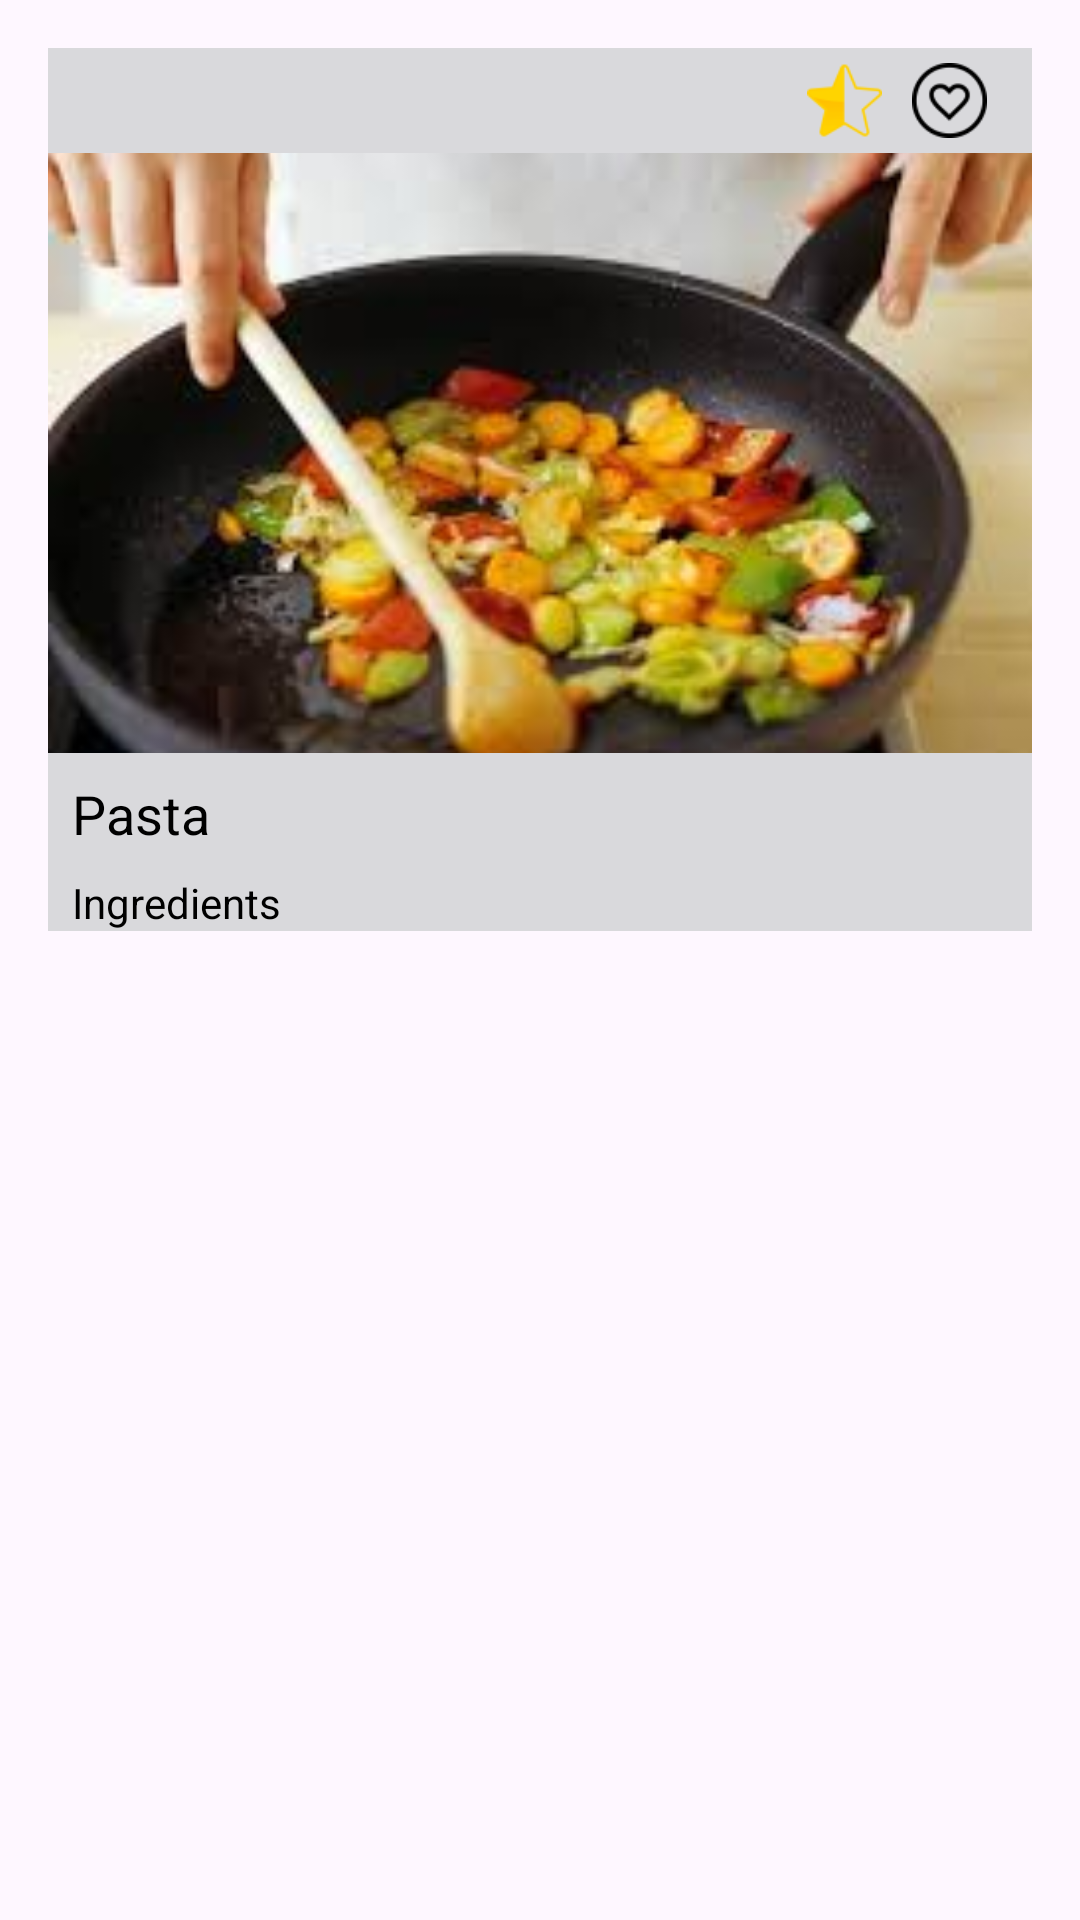

Layout XML and referenced resources for this Android screen:
<!-- AndroidManifest.xml: application theme Theme.MealMate -->
<!-- res/layout/recipe_item.xml -->
<LinearLayout xmlns:android="http://schemas.android.com/apk/res/android"
    android:layout_width="match_parent"
    android:layout_height="wrap_content"
    xmlns:app="http://schemas.android.com/apk/res-auto"
    android:padding="16dp">


        <LinearLayout
            android:layout_width="match_parent"
            android:layout_height="wrap_content"
            android:orientation="vertical"
            android:gravity="center_vertical"
            android:background="@color/blue3">

            <LinearLayout
                android:layout_width="match_parent"
                android:layout_height="wrap_content"
                android:orientation="horizontal"
                android:padding="5dp"
                android:layout_weight="0.4"
                android:gravity="end">

                <ImageView
                    android:id="@+id/recipeAddToCart"
                    android:layout_width="wrap_content"
                    android:layout_height="wrap_content"
                    android:src="@drawable/ic_cart"
                    android:layout_marginEnd="10dp"/>
                <ImageView
                    android:id="@+id/recipeRate"
                    android:layout_width="25dp"
                    android:layout_height="25dp"
                    android:src="@drawable/star"
                    android:layout_marginEnd="10dp"/>
                <ImageView
                    android:id="@+id/recipeLike"
                    android:layout_width="25dp"
                    android:layout_height="25dp"
                    android:src="@drawable/like_heart"
                    android:layout_marginEnd="10dp"/>

            </LinearLayout>

            <ImageView
                android:id="@+id/recipeImage"
                android:layout_width="match_parent"
                android:layout_height="200dp"
                android:scaleType="centerCrop"
                android:src="@drawable/cook"/>

            <TextView
                android:id="@+id/recipeName"
                android:layout_width="match_parent"
                android:layout_height="wrap_content"
                android:layout_margin="8dp"
                android:textSize="18sp"
                android:textColor="@color/black"
                android:text="Pasta"/>

            <TextView
                android:id="@+id/recipeIngredients"
                android:layout_width="match_parent"
                android:layout_height="wrap_content"
                android:layout_marginStart="8dp"
                android:layout_marginEnd="8dp"
                android:textSize="14sp"
                android:textColor="@color/black"
                android:text="Ingredients"
                />
        </LinearLayout>
</LinearLayout>
<!-- resources referenced by this layout -->
<resources>
  <color name="black">#FF000000</color>
  <color name="blue3">#D9D9DC</color>
  <!-- drawable cook: jpg bitmap (drawable, 8357 bytes) -->
  <!-- drawable like_heart: png bitmap (drawable, 1194 bytes) -->
  <!-- drawable star: png bitmap (drawable, 1647 bytes) -->
  <style name="Theme.MealMate" parent="Base.Theme.MealMate" />
  <style name="Base.Theme.MealMate" parent="Theme.Material3.DayNight.NoActionBar">
          
          
      </style>
</resources>
